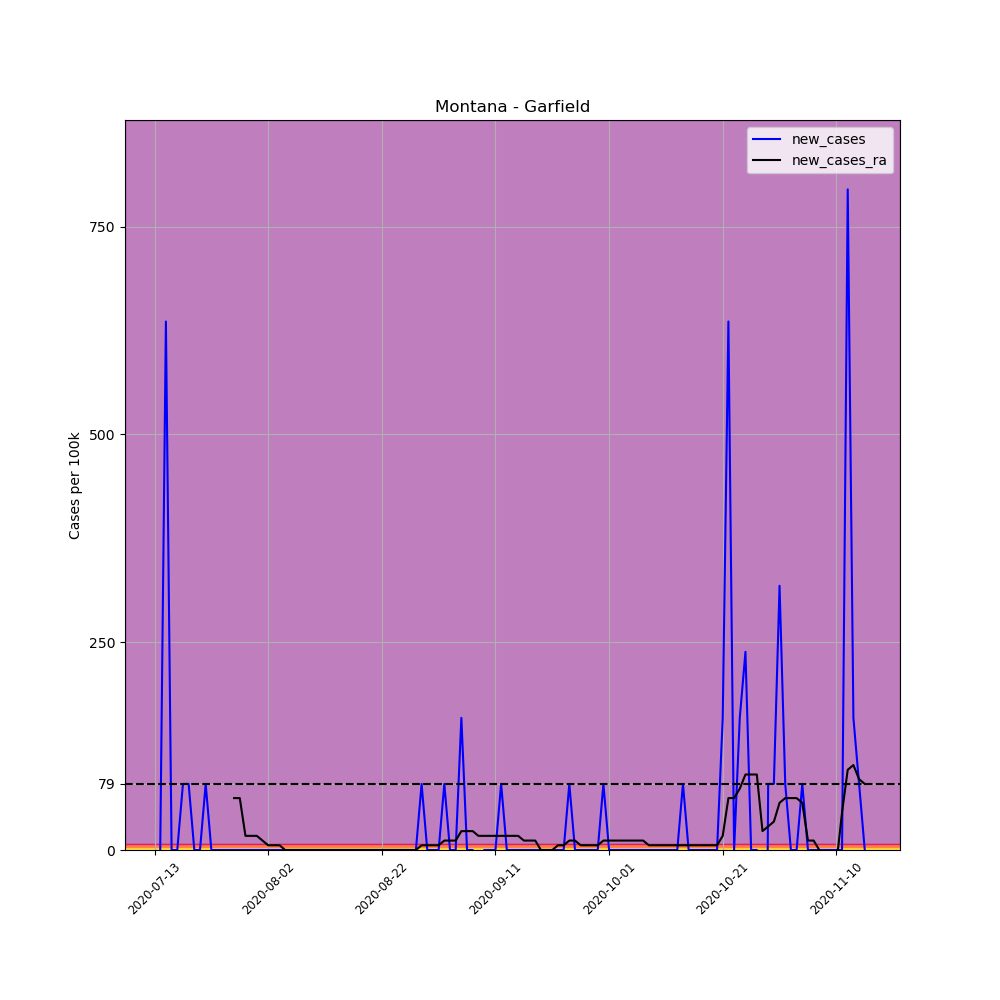

Source data for this figure (header and first rows):
, date, county, state, fips, cases, deaths, COUNTY, STNAME, CTYNAME, POPESTIMATE2019, per_100k, new_cases, new_cases_ra
706923, 2020-07-13, Garfield, Montana, 30033, 1, 0, 33, Montana, Garfield, 1258, 79.49, , 
706924, 2020-07-14, Garfield, Montana, 30033, 1, 0, 33, Montana, Garfield, 1258, 79.49, 0.0, 
706925, 2020-07-15, Garfield, Montana, 30033, 9, 0, 33, Montana, Garfield, 1258, 715.4, 635.9, 
706926, 2020-07-16, Garfield, Montana, 30033, 9, 0, 33, Montana, Garfield, 1258, 715.4, 0.0, 
706927, 2020-07-17, Garfield, Montana, 30033, 9, 0, 33, Montana, Garfield, 1258, 715.4, 0.0, 
706928, 2020-07-18, Garfield, Montana, 30033, 10, 0, 33, Montana, Garfield, 1258, 794.9, 79.49, 
706929, 2020-07-19, Garfield, Montana, 30033, 11, 0, 33, Montana, Garfield, 1258, 874.4, 79.49, 
706930, 2020-07-20, Garfield, Montana, 30033, 11, 0, 33, Montana, Garfield, 1258, 874.4, 0.0, 
706931, 2020-07-21, Garfield, Montana, 30033, 11, 0, 33, Montana, Garfield, 1258, 874.4, 0.0, 
706932, 2020-07-22, Garfield, Montana, 30033, 12, 0, 33, Montana, Garfield, 1258, 953.9, 79.49, 
706933, 2020-07-23, Garfield, Montana, 30033, 12, 0, 33, Montana, Garfield, 1258, 953.9, 0.0, 
706934, 2020-07-24, Garfield, Montana, 30033, 12, 0, 33, Montana, Garfield, 1258, 953.9, 0.0, 
706935, 2020-07-25, Garfield, Montana, 30033, 12, 0, 33, Montana, Garfield, 1258, 953.9, 0.0, 
706936, 2020-07-26, Garfield, Montana, 30033, 12, 0, 33, Montana, Garfield, 1258, 953.9, 0.0, 
706937, 2020-07-27, Garfield, Montana, 30033, 12, 0, 33, Montana, Garfield, 1258, 953.9, 0.0, 62.46
706938, 2020-07-28, Garfield, Montana, 30033, 12, 0, 33, Montana, Garfield, 1258, 953.9, 0.0, 62.46
706939, 2020-07-29, Garfield, Montana, 30033, 12, 0, 33, Montana, Garfield, 1258, 953.9, 0.0, 17.03
706940, 2020-07-30, Garfield, Montana, 30033, 12, 0, 33, Montana, Garfield, 1258, 953.9, 0.0, 17.03
706941, 2020-07-31, Garfield, Montana, 30033, 12, 0, 33, Montana, Garfield, 1258, 953.9, 0.0, 17.03
706942, 2020-08-01, Garfield, Montana, 30033, 12, 0, 33, Montana, Garfield, 1258, 953.9, 0.0, 11.36
706943, 2020-08-02, Garfield, Montana, 30033, 12, 0, 33, Montana, Garfield, 1258, 953.9, 0.0, 5.678
706944, 2020-08-03, Garfield, Montana, 30033, 12, 0, 33, Montana, Garfield, 1258, 953.9, 0.0, 5.678
706945, 2020-08-04, Garfield, Montana, 30033, 12, 0, 33, Montana, Garfield, 1258, 953.9, 0.0, 5.678
706946, 2020-08-05, Garfield, Montana, 30033, 12, 0, 33, Montana, Garfield, 1258, 953.9, 0.0, 0.0
706947, 2020-08-06, Garfield, Montana, 30033, 12, 0, 33, Montana, Garfield, 1258, 953.9, 0.0, 0.0
706948, 2020-08-07, Garfield, Montana, 30033, 12, 0, 33, Montana, Garfield, 1258, 953.9, 0.0, 0.0
706949, 2020-08-08, Garfield, Montana, 30033, 12, 0, 33, Montana, Garfield, 1258, 953.9, 0.0, 0.0
706950, 2020-08-09, Garfield, Montana, 30033, 12, 0, 33, Montana, Garfield, 1258, 953.9, 0.0, 0.0
706951, 2020-08-10, Garfield, Montana, 30033, 12, 0, 33, Montana, Garfield, 1258, 953.9, 0.0, 0.0
706952, 2020-08-11, Garfield, Montana, 30033, 12, 0, 33, Montana, Garfield, 1258, 953.9, 0.0, 0.0
706953, 2020-08-12, Garfield, Montana, 30033, 12, 0, 33, Montana, Garfield, 1258, 953.9, 0.0, 0.0
706954, 2020-08-13, Garfield, Montana, 30033, 12, 0, 33, Montana, Garfield, 1258, 953.9, 0.0, 0.0
706955, 2020-08-14, Garfield, Montana, 30033, 12, 0, 33, Montana, Garfield, 1258, 953.9, 0.0, 0.0
706956, 2020-08-15, Garfield, Montana, 30033, 12, 0, 33, Montana, Garfield, 1258, 953.9, 0.0, 0.0
706957, 2020-08-16, Garfield, Montana, 30033, 12, 0, 33, Montana, Garfield, 1258, 953.9, 0.0, 0.0
706958, 2020-08-17, Garfield, Montana, 30033, 12, 0, 33, Montana, Garfield, 1258, 953.9, 0.0, 0.0
706959, 2020-08-18, Garfield, Montana, 30033, 12, 0, 33, Montana, Garfield, 1258, 953.9, 0.0, 0.0
706960, 2020-08-19, Garfield, Montana, 30033, 12, 0, 33, Montana, Garfield, 1258, 953.9, 0.0, 0.0
706961, 2020-08-20, Garfield, Montana, 30033, 12, 0, 33, Montana, Garfield, 1258, 953.9, 0.0, 0.0
706962, 2020-08-21, Garfield, Montana, 30033, 12, 0, 33, Montana, Garfield, 1258, 953.9, 0.0, 0.0
706963, 2020-08-22, Garfield, Montana, 30033, 12, 0, 33, Montana, Garfield, 1258, 953.9, 0.0, 0.0
706964, 2020-08-23, Garfield, Montana, 30033, 12, 0, 33, Montana, Garfield, 1258, 953.9, 0.0, 0.0
706965, 2020-08-24, Garfield, Montana, 30033, 12, 0, 33, Montana, Garfield, 1258, 953.9, 0.0, 0.0
706966, 2020-08-25, Garfield, Montana, 30033, 12, 0, 33, Montana, Garfield, 1258, 953.9, 0.0, 0.0
706967, 2020-08-26, Garfield, Montana, 30033, 12, 0, 33, Montana, Garfield, 1258, 953.9, 0.0, 0.0
706968, 2020-08-27, Garfield, Montana, 30033, 12, 0, 33, Montana, Garfield, 1258, 953.9, 0.0, 0.0
706969, 2020-08-28, Garfield, Montana, 30033, 12, 0, 33, Montana, Garfield, 1258, 953.9, 0.0, 0.0
706970, 2020-08-29, Garfield, Montana, 30033, 13, 0, 33, Montana, Garfield, 1258, 1033, 79.49, 5.678
706971, 2020-08-30, Garfield, Montana, 30033, 13, 0, 33, Montana, Garfield, 1258, 1033, 0.0, 5.678
706972, 2020-08-31, Garfield, Montana, 30033, 13, 0, 33, Montana, Garfield, 1258, 1033, 0.0, 5.678
706973, 2020-09-01, Garfield, Montana, 30033, 13, 0, 33, Montana, Garfield, 1258, 1033, 0.0, 5.678
706974, 2020-09-02, Garfield, Montana, 30033, 14, 0, 33, Montana, Garfield, 1258, 1113, 79.49, 11.36
706975, 2020-09-03, Garfield, Montana, 30033, 14, 0, 33, Montana, Garfield, 1258, 1113, 0.0, 11.36
706976, 2020-09-04, Garfield, Montana, 30033, 14, 0, 33, Montana, Garfield, 1258, 1113, 0.0, 11.36
706977, 2020-09-05, Garfield, Montana, 30033, 16, 0, 33, Montana, Garfield, 1258, 1272, 159, 22.71
706978, 2020-09-06, Garfield, Montana, 30033, 16, 0, 33, Montana, Garfield, 1258, 1272, 0.0, 22.71
706979, 2020-09-07, Garfield, Montana, 30033, 16, 0, 33, Montana, Garfield, 1258, 1272, 0.0, 22.71
706980, 2020-09-08, Garfield, Montana, 30033, 15, 0, 33, Montana, Garfield, 1258, 1192, -79.49, 17.03
706981, 2020-09-09, Garfield, Montana, 30033, 15, 0, 33, Montana, Garfield, 1258, 1192, 0.0, 17.03
706982, 2020-09-10, Garfield, Montana, 30033, 15, 0, 33, Montana, Garfield, 1258, 1192, 0.0, 17.03
... 66 more rows
